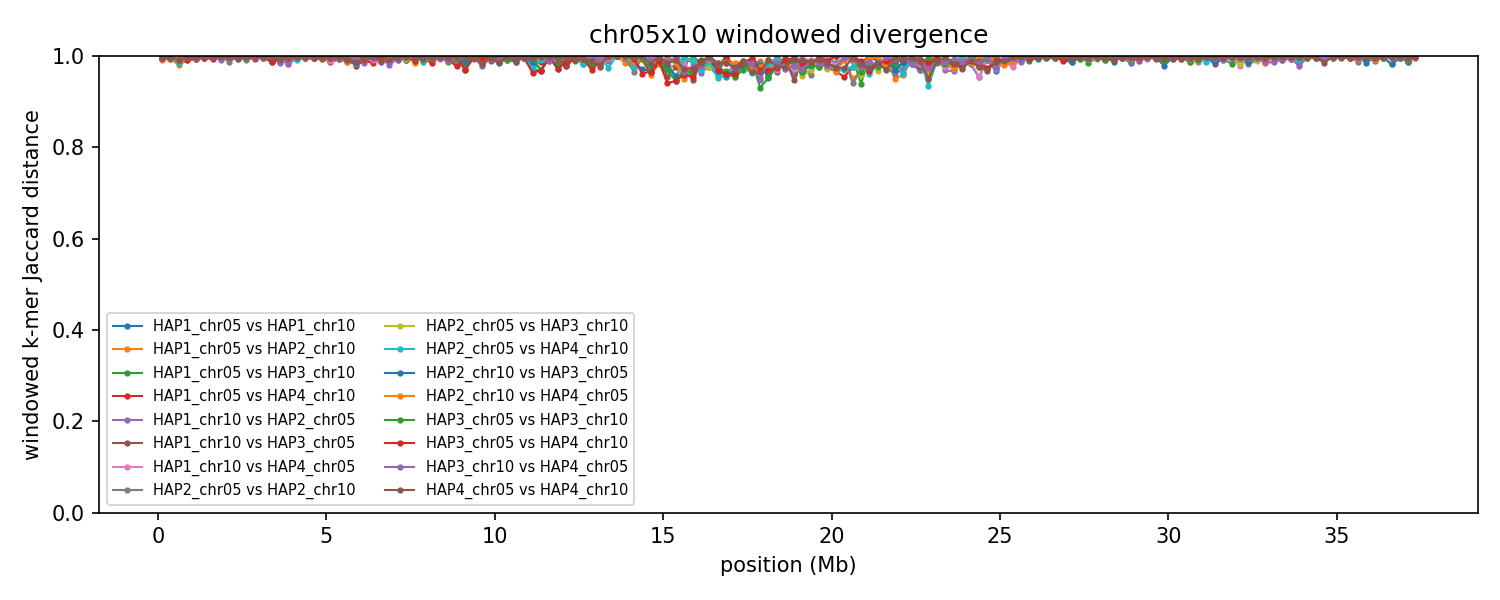

Values plotted in this chart, from the file beside it:
group	win_start	win_end	unit_a	unit_b	hap_a	hap_b	chrom_a	chrom_b	kmers_a	kmers_b	shared	union	jaccard_distance
chr05x10	1	250000	HAP1_chr05	HAP1_chr10	HAP1	HAP1	5	10	228080	213262	1637	439705	0.9963
chr05x10	1	250000	HAP1_chr05	HAP2_chr10	HAP1	HAP2	5	10	228080	224877	2040	450917	0.9955
chr05x10	1	250000	HAP1_chr10	HAP2_chr05	HAP1	HAP2	10	5	213262	186845	1258	398849	0.9968
chr05x10	1	250000	HAP1_chr05	HAP3_chr10	HAP1	HAP3	5	10	228080	237566	2284	463362	0.9951
chr05x10	1	250000	HAP1_chr10	HAP3_chr05	HAP1	HAP3	10	5	213262	197371	1954	408679	0.9952
chr05x10	1	250000	HAP1_chr05	HAP4_chr10	HAP1	HAP4	5	10	228080	215227	1867	441440	0.9958
chr05x10	1	250000	HAP1_chr10	HAP4_chr05	HAP1	HAP4	10	5	213262	187869	2133	398998	0.9947
chr05x10	1	250000	HAP2_chr05	HAP2_chr10	HAP2	HAP2	5	10	186845	224877	1940	409782	0.9953
chr05x10	1	250000	HAP2_chr05	HAP3_chr10	HAP2	HAP3	5	10	186845	237566	1309	423102	0.9969
chr05x10	1	250000	HAP2_chr10	HAP3_chr05	HAP2	HAP3	10	5	224877	197371	2473	419775	0.9941
chr05x10	1	250000	HAP2_chr05	HAP4_chr10	HAP2	HAP4	5	10	186845	215227	1135	400937	0.9972
chr05x10	1	250000	HAP2_chr10	HAP4_chr05	HAP2	HAP4	10	5	224877	187869	3158	409588	0.9923
chr05x10	1	250000	HAP3_chr05	HAP3_chr10	HAP3	HAP3	5	10	197371	237566	2167	432770	0.995
chr05x10	1	250000	HAP3_chr05	HAP4_chr10	HAP3	HAP4	5	10	197371	215227	1552	411046	0.9962
chr05x10	1	250000	HAP3_chr10	HAP4_chr05	HAP3	HAP4	10	5	237566	187869	2380	423055	0.9944
chr05x10	1	250000	HAP4_chr05	HAP4_chr10	HAP4	HAP4	5	10	187869	215227	1828	401268	0.9954
chr05x10	250001	500000	HAP1_chr05	HAP1_chr10	HAP1	HAP1	5	10	244036	237458	2588	478906	0.9946
chr05x10	250001	500000	HAP1_chr05	HAP2_chr10	HAP1	HAP2	5	10	244036	239677	2977	480736	0.9938
chr05x10	250001	500000	HAP1_chr10	HAP2_chr05	HAP1	HAP2	10	5	237458	240335	2652	475141	0.9944
chr05x10	250001	500000	HAP1_chr05	HAP3_chr10	HAP1	HAP3	5	10	244036	236026	2534	477528	0.9947
chr05x10	250001	500000	HAP1_chr10	HAP3_chr05	HAP1	HAP3	10	5	237458	239449	2156	474751	0.9955
chr05x10	250001	500000	HAP1_chr05	HAP4_chr10	HAP1	HAP4	5	10	244036	240836	2712	482160	0.9944
chr05x10	250001	500000	HAP1_chr10	HAP4_chr05	HAP1	HAP4	10	5	237458	245915	1477	481896	0.9969
chr05x10	250001	500000	HAP2_chr05	HAP2_chr10	HAP2	HAP2	5	10	240335	239677	2007	478005	0.9958
chr05x10	250001	500000	HAP2_chr05	HAP3_chr10	HAP2	HAP3	5	10	240335	236026	2876	473485	0.9939
chr05x10	250001	500000	HAP2_chr10	HAP3_chr05	HAP2	HAP3	10	5	239677	239449	2068	477058	0.9957
chr05x10	250001	500000	HAP2_chr05	HAP4_chr10	HAP2	HAP4	5	10	240335	240836	2532	478639	0.9947
chr05x10	250001	500000	HAP2_chr10	HAP4_chr05	HAP2	HAP4	10	5	239677	245915	1701	483891	0.9965
chr05x10	250001	500000	HAP3_chr05	HAP3_chr10	HAP3	HAP3	5	10	239449	236026	2463	473012	0.9948
chr05x10	250001	500000	HAP3_chr05	HAP4_chr10	HAP3	HAP4	5	10	239449	240836	2055	478230	0.9957
chr05x10	250001	500000	HAP3_chr10	HAP4_chr05	HAP3	HAP4	10	5	236026	245915	1577	480364	0.9967
chr05x10	250001	500000	HAP4_chr05	HAP4_chr10	HAP4	HAP4	5	10	245915	240836	1377	485374	0.9972
chr05x10	500001	750000	HAP1_chr05	HAP1_chr10	HAP1	HAP1	5	10	219876	226883	1550	445209	0.9965
chr05x10	500001	750000	HAP1_chr05	HAP2_chr10	HAP1	HAP2	5	10	219876	238760	9066	449570	0.9798
chr05x10	500001	750000	HAP1_chr10	HAP2_chr05	HAP1	HAP2	10	5	226883	243030	1126	468787	0.9976
chr05x10	500001	750000	HAP1_chr05	HAP3_chr10	HAP1	HAP3	5	10	219876	243052	1579	461349	0.9966
chr05x10	500001	750000	HAP1_chr10	HAP3_chr05	HAP1	HAP3	10	5	226883	240165	2251	464797	0.9952
chr05x10	500001	750000	HAP1_chr05	HAP4_chr10	HAP1	HAP4	5	10	219876	239055	1678	457253	0.9963
chr05x10	500001	750000	HAP1_chr10	HAP4_chr05	HAP1	HAP4	10	5	226883	238052	1147	463788	0.9975
chr05x10	500001	750000	HAP2_chr05	HAP2_chr10	HAP2	HAP2	5	10	243030	238760	4409	477381	0.9908
chr05x10	500001	750000	HAP2_chr05	HAP3_chr10	HAP2	HAP3	5	10	243030	243052	4176	481906	0.9913
chr05x10	500001	750000	HAP2_chr10	HAP3_chr05	HAP2	HAP3	10	5	238760	240165	1154	477771	0.9976
chr05x10	500001	750000	HAP2_chr05	HAP4_chr10	HAP2	HAP4	5	10	243030	239055	7285	474800	0.9847
chr05x10	500001	750000	HAP2_chr10	HAP4_chr05	HAP2	HAP4	10	5	238760	238052	769	476043	0.9984
chr05x10	500001	750000	HAP3_chr05	HAP3_chr10	HAP3	HAP3	5	10	240165	243052	3746	479471	0.9922
chr05x10	500001	750000	HAP3_chr05	HAP4_chr10	HAP3	HAP4	5	10	240165	239055	3761	475459	0.9921
chr05x10	500001	750000	HAP3_chr10	HAP4_chr05	HAP3	HAP4	10	5	243052	238052	4068	477036	0.9915
chr05x10	500001	750000	HAP4_chr05	HAP4_chr10	HAP4	HAP4	5	10	238052	239055	3761	473346	0.9921
chr05x10	750001	1000000	HAP1_chr05	HAP1_chr10	HAP1	HAP1	5	10	240782	240058	1826	479014	0.9962
chr05x10	750001	1000000	HAP1_chr05	HAP2_chr10	HAP1	HAP2	5	10	240782	233954	4264	470472	0.9909
chr05x10	750001	1000000	HAP1_chr10	HAP2_chr05	HAP1	HAP2	10	5	240058	228871	1255	467674	0.9973
chr05x10	750001	1000000	HAP1_chr05	HAP3_chr10	HAP1	HAP3	5	10	240782	231119	2623	469278	0.9944
chr05x10	750001	1000000	HAP1_chr10	HAP3_chr05	HAP1	HAP3	10	5	240058	243151	974	482235	0.998
chr05x10	750001	1000000	HAP1_chr05	HAP4_chr10	HAP1	HAP4	5	10	240782	235479	4109	472152	0.9913
chr05x10	750001	1000000	HAP1_chr10	HAP4_chr05	HAP1	HAP4	10	5	240058	230724	1376	469406	0.9971
chr05x10	750001	1000000	HAP2_chr05	HAP2_chr10	HAP2	HAP2	5	10	228871	233954	1266	461559	0.9973
chr05x10	750001	1000000	HAP2_chr05	HAP3_chr10	HAP2	HAP3	5	10	228871	231119	1294	458696	0.9972
chr05x10	750001	1000000	HAP2_chr10	HAP3_chr05	HAP2	HAP3	10	5	233954	243151	1548	475557	0.9967
chr05x10	750001	1000000	HAP2_chr05	HAP4_chr10	HAP2	HAP4	5	10	228871	235479	1250	463100	0.9973
chr05x10	750001	1000000	HAP2_chr10	HAP4_chr05	HAP2	HAP4	10	5	233954	230724	1287	463391	0.9972
... 2,340 more rows
